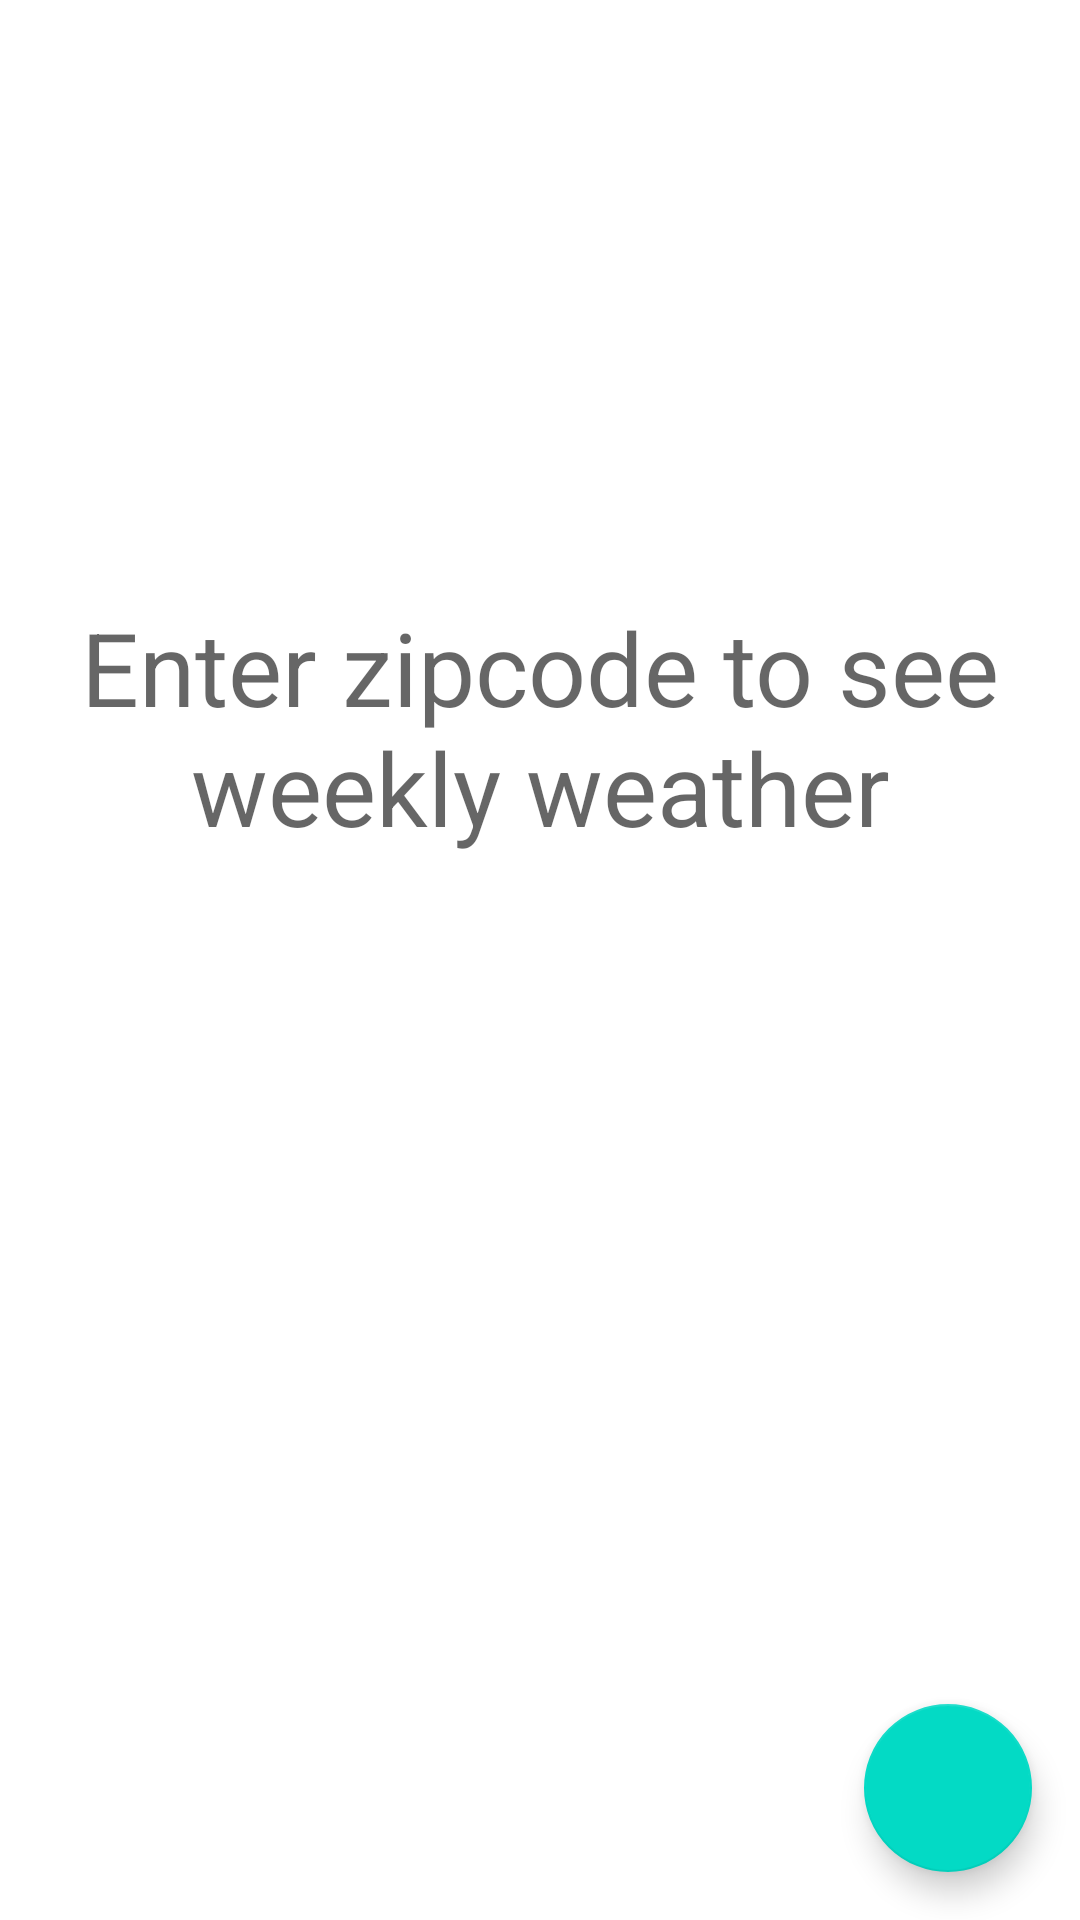

Android layout source for this screen:
<!-- AndroidManifest.xml: application theme Theme.FirstApp -->
<!-- res/layout/fragment_weekly_forecast.xml -->
<?xml version="1.0" encoding="utf-8"?>
<androidx.constraintlayout.widget.ConstraintLayout xmlns:android="http://schemas.android.com/apk/res/android"
    xmlns:app="http://schemas.android.com/apk/res-auto"
    xmlns:tools="http://schemas.android.com/tools"
    android:layout_width="match_parent"
    android:layout_height="match_parent"
    tools:context=".forecast.CurrentForecastFragement">


    <TextView
        android:id="@+id/emptyText"
        android:layout_width="0dp"
        android:layout_height="wrap_content"
        android:layout_marginStart="16dp"
        android:layout_marginEnd="16dp"
        android:text="Enter zipcode to see weekly weather"
        android:textAlignment="center"
        android:textAppearance="@style/TextAppearance.AppCompat.Display1"
        android:visibility="visible"
        app:layout_constraintBottom_toBottomOf="parent"
        app:layout_constraintEnd_toEndOf="parent"
        app:layout_constraintStart_toStartOf="parent"
        app:layout_constraintTop_toTopOf="parent"
        app:layout_constraintVertical_bias="0.36" />

    <ProgressBar
        android:id="@+id/progressBar"
        style="?android:attr/progressBarStyle"
        android:layout_width="wrap_content"
        android:layout_height="wrap_content"
        android:visibility="gone"
        app:layout_constraintEnd_toEndOf="@+id/emptyText"
        app:layout_constraintStart_toStartOf="@+id/emptyText"
        app:layout_constraintTop_toBottomOf="@+id/emptyText"
        tools:visibility="visible" />


    <androidx.recyclerview.widget.RecyclerView
        android:id="@+id/forecastListRecyclerView"
        android:layout_width="0dp"
        android:layout_height="0dp"
        android:background="#00827717"
        app:layout_constraintBottom_toBottomOf="parent"
        app:layout_constraintEnd_toEndOf="parent"
        app:layout_constraintHorizontal_bias="0.64"
        app:layout_constraintStart_toStartOf="parent"
        app:layout_constraintTop_toTopOf="parent"
        tools:listitem="@layout/item_daily_forecast" />

    <com.google.android.material.floatingactionbutton.FloatingActionButton
        android:id="@+id/floatingActionButton2"
        android:layout_width="wrap_content"
        android:layout_height="wrap_content"
        android:layout_marginEnd="16dp"
        android:layout_marginBottom="16dp"
        android:clickable="true"
        android:src="@drawable/ic_baseline_location_on_24"
        app:layout_constraintBottom_toBottomOf="parent"
        app:layout_constraintEnd_toEndOf="parent" />


</androidx.constraintlayout.widget.ConstraintLayout>
<!-- res/layout/item_daily_forecast.xml (included above) -->
<?xml version="1.0" encoding="utf-8"?>
<androidx.constraintlayout.widget.ConstraintLayout xmlns:android="http://schemas.android.com/apk/res/android"
    xmlns:app="http://schemas.android.com/apk/res-auto"
    xmlns:tools="http://schemas.android.com/tools"
    android:layout_width="match_parent"
    android:layout_height="wrap_content"
    android:background="#D0FDF9"
    android:clickable="true"
    android:foreground="?attr/selectableItemBackground"

    >

    <TextView
        android:id="@+id/tempText"
        android:layout_width="wrap_content"
        android:layout_height="wrap_content"
        android:layout_marginStart="16dp"
        android:text="70.0"
        android:textAppearance="@style/TextAppearance.AppCompat.Large"
        android:textColor="@color/black"
        app:layout_constraintBottom_toTopOf="@+id/dateText"
        app:layout_constraintStart_toEndOf="@+id/forecastIcon"
        app:layout_constraintTop_toTopOf="parent"
        app:layout_goneMarginStart="24dp" />

    <TextView
        android:id="@+id/descriptionText"
        android:layout_width="wrap_content"
        android:layout_height="wrap_content"
        android:layout_marginStart="16dp"
        android:layout_marginEnd="260dp"
        android:text="Partly Cloudy"
        android:textAppearance="@style/TextAppearance.AppCompat.Medium"
        android:textColor="@color/black"
        app:layout_constraintBottom_toBottomOf="parent"
        app:layout_constraintEnd_toEndOf="parent"
        app:layout_constraintHorizontal_bias="0.0"
        app:layout_constraintStart_toEndOf="@+id/tempText"
        app:layout_constraintTop_toTopOf="parent"
        app:layout_constraintVertical_bias="0.285" />

    <TextView
        android:id="@+id/dateText"
        android:layout_width="wrap_content"
        android:layout_height="wrap_content"
        android:text="TextView"
        app:layout_constraintBottom_toBottomOf="parent"
        app:layout_constraintStart_toStartOf="@+id/tempText"
        app:layout_constraintTop_toBottomOf="@+id/tempText" />

    <ImageView
        android:id="@+id/forecastIcon"
        android:layout_width="56dp"
        android:layout_height="56dp"
        android:layout_marginStart="16dp"
        android:layout_marginTop="16dp"
        android:layout_marginBottom="16dp"
        app:layout_constraintBottom_toBottomOf="parent"
        app:layout_constraintStart_toStartOf="parent"
        app:layout_constraintTop_toTopOf="parent"
        app:srcCompat="@drawable/ic_baseline_wb_cloudy_24" />
</androidx.constraintlayout.widget.ConstraintLayout>
<!-- resources referenced by this layout -->
<resources>
  <color name="black">#FF000000</color>
  <style name="Theme.FirstApp" parent="Theme.MaterialComponents.DayNight.NoActionBar">
          
          <item name="colorPrimary">@color/teal_200</item>
          <item name="colorPrimaryVariant">@color/teal_700</item>
          <item name="colorOnPrimary">@color/white</item>
          
          <item name="colorSecondary">@color/teal_200</item>
          <item name="colorSecondaryVariant">@color/teal_700</item>
          <item name="colorOnSecondary">@color/black</item>
          
          <item name="android:statusBarColor" tools:targetApi="l">?attr/colorPrimaryVariant</item>
          
      </style>
  <color name="teal_200">#FF03DAC5</color>
  <color name="teal_700">#FF018786</color>
  <color name="white">#FFFFFFFF</color>
</resources>
